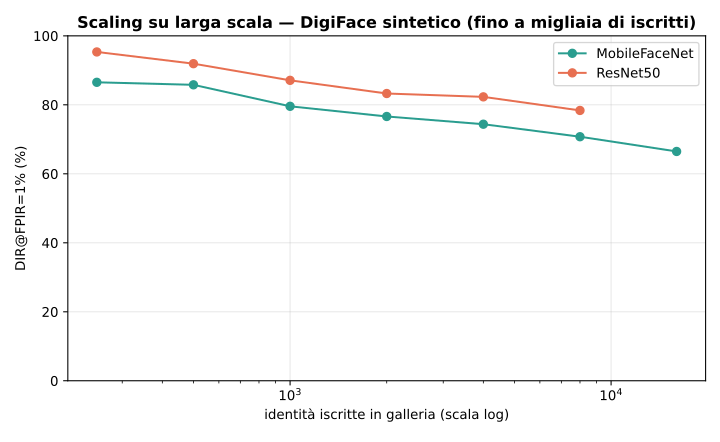

The table this chart was drawn from, first rows:
modello, iscritti, dir_fpir1
MobileFaceNet, 250, 0.8653
MobileFaceNet, 500, 0.858
MobileFaceNet, 1000, 0.7957
MobileFaceNet, 2000, 0.7662
MobileFaceNet, 4000, 0.7438
MobileFaceNet, 8000, 0.7075
MobileFaceNet, 16000, 0.6648
ResNet50, 250, 0.9533
ResNet50, 500, 0.9193
ResNet50, 1000, 0.871
ResNet50, 2000, 0.8328
ResNet50, 4000, 0.8231
ResNet50, 8000, 0.7837
